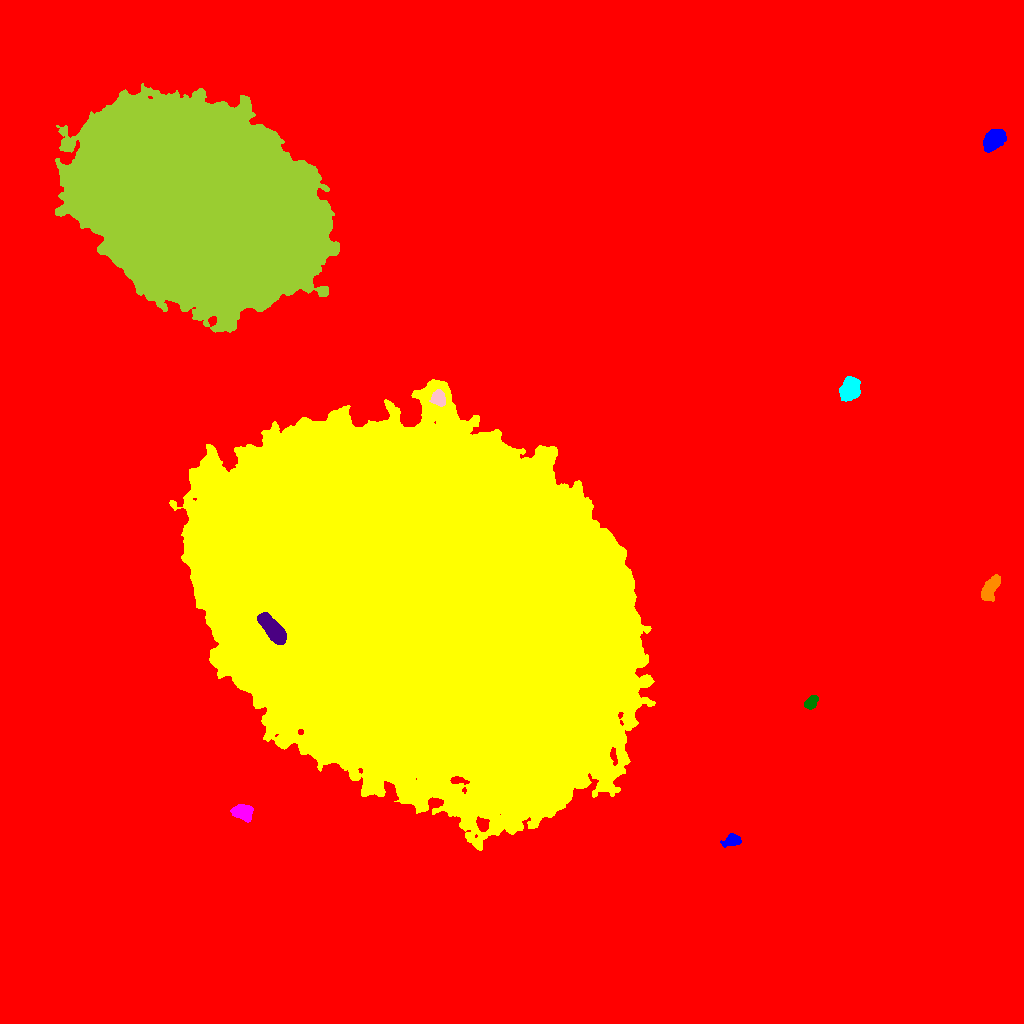

The table this chart was drawn from, first rows:
ID, X, Y, A, B, theta, total_flux, mu_max, mu_median, mu_mean, R_fwhm, R_e, R10, R90, x_start, x_end, y_start, y_end, area, greylevel
0, 457.3, 559.3, 310.5, 281, -0.9118, 3554102, 29.0, 3.0, 4.178, 88.25, 226.8, 80.85, 388.6, 0, 1023, 0, 1023, 850572, 4.178
1, 732.4, 183.4, 4.356, 2.755, 0.2137, 792.0, 10.0, 3.0, 4.02, 4.951, 4.068, 1.596, 6.652, 720, 741, 176, 190, 197, 20.02
2, 421.1, 417.4, 102.9, 79.28, -0.4105, 7502248, 173.0, 54.0, 51.21, 78.27, 117.2, 46.98, 177.3, 169, 655, 173, 644, 146496, 65.21
3, 242.9, 211.8, 5.141, 3.617, -0.2353, 1507, 11.0, 5.0, 4.974, 6.283, 5.293, 2.034, 8.234, 230, 253, 201, 219, 303, 20.97
4, 810.8, 320.7, 3.693, 2.404, 0.8008, 837.0, 11.0, 5.0, 5.297, 4.951, 3.868, 1.596, 5.89, 804, 818, 314, 328, 158, 21.3
5, 273.4, 393.3, 8.759, 3.583, -0.8728, 6337, 29.0, 11.0, 11.5, 6.956, 6.956, 2.706, 11.13, 257, 286, 379, 411, 551, 120.5
6, 990.9, 436, 7.175, 2.963, 1.061, 1614, 10.0, 5.0, 4.665, 7.506, 5.67, 2.326, 8.777, 981, 1000, 422, 449, 346, 20.66
7, 850, 633.8, 5.487, 4.232, 1.124, 4324, 24.0, 9.0, 10.1, 7.334, 6.155, 2.459, 9.739, 839, 860, 622, 647, 428, 25.1
8, 438.4, 625.3, 3.668, 3.183, -1.059, 1589, 16.0, 8.0, 7.676, 5.781, 4.406, 1.784, 6.77, 429, 445, 617, 634, 207, 41.68
9, 200.2, 816.4, 52.15, 37.84, -0.5268, 1856313, 198.0, 27.0, 40.06, 31.57, 55.38, 20.3, 94.05, 55, 339, 691, 940, 46333, 59.06
10, 810.9, 865.9, 15.39, 9.19, 0.5351, 48006, 72.0, 14.0, 18.69, 11.1, 12.99, 4.787, 22.83, 767, 841, 833, 892, 2568, 34.69
11, 993.3, 883.2, 5.454, 3.817, 0.7728, 5926, 35.0, 12.0, 14.21, 6.817, 5.781, 2.326, 9.424, 983, 1006, 871, 894, 417, 29.21
